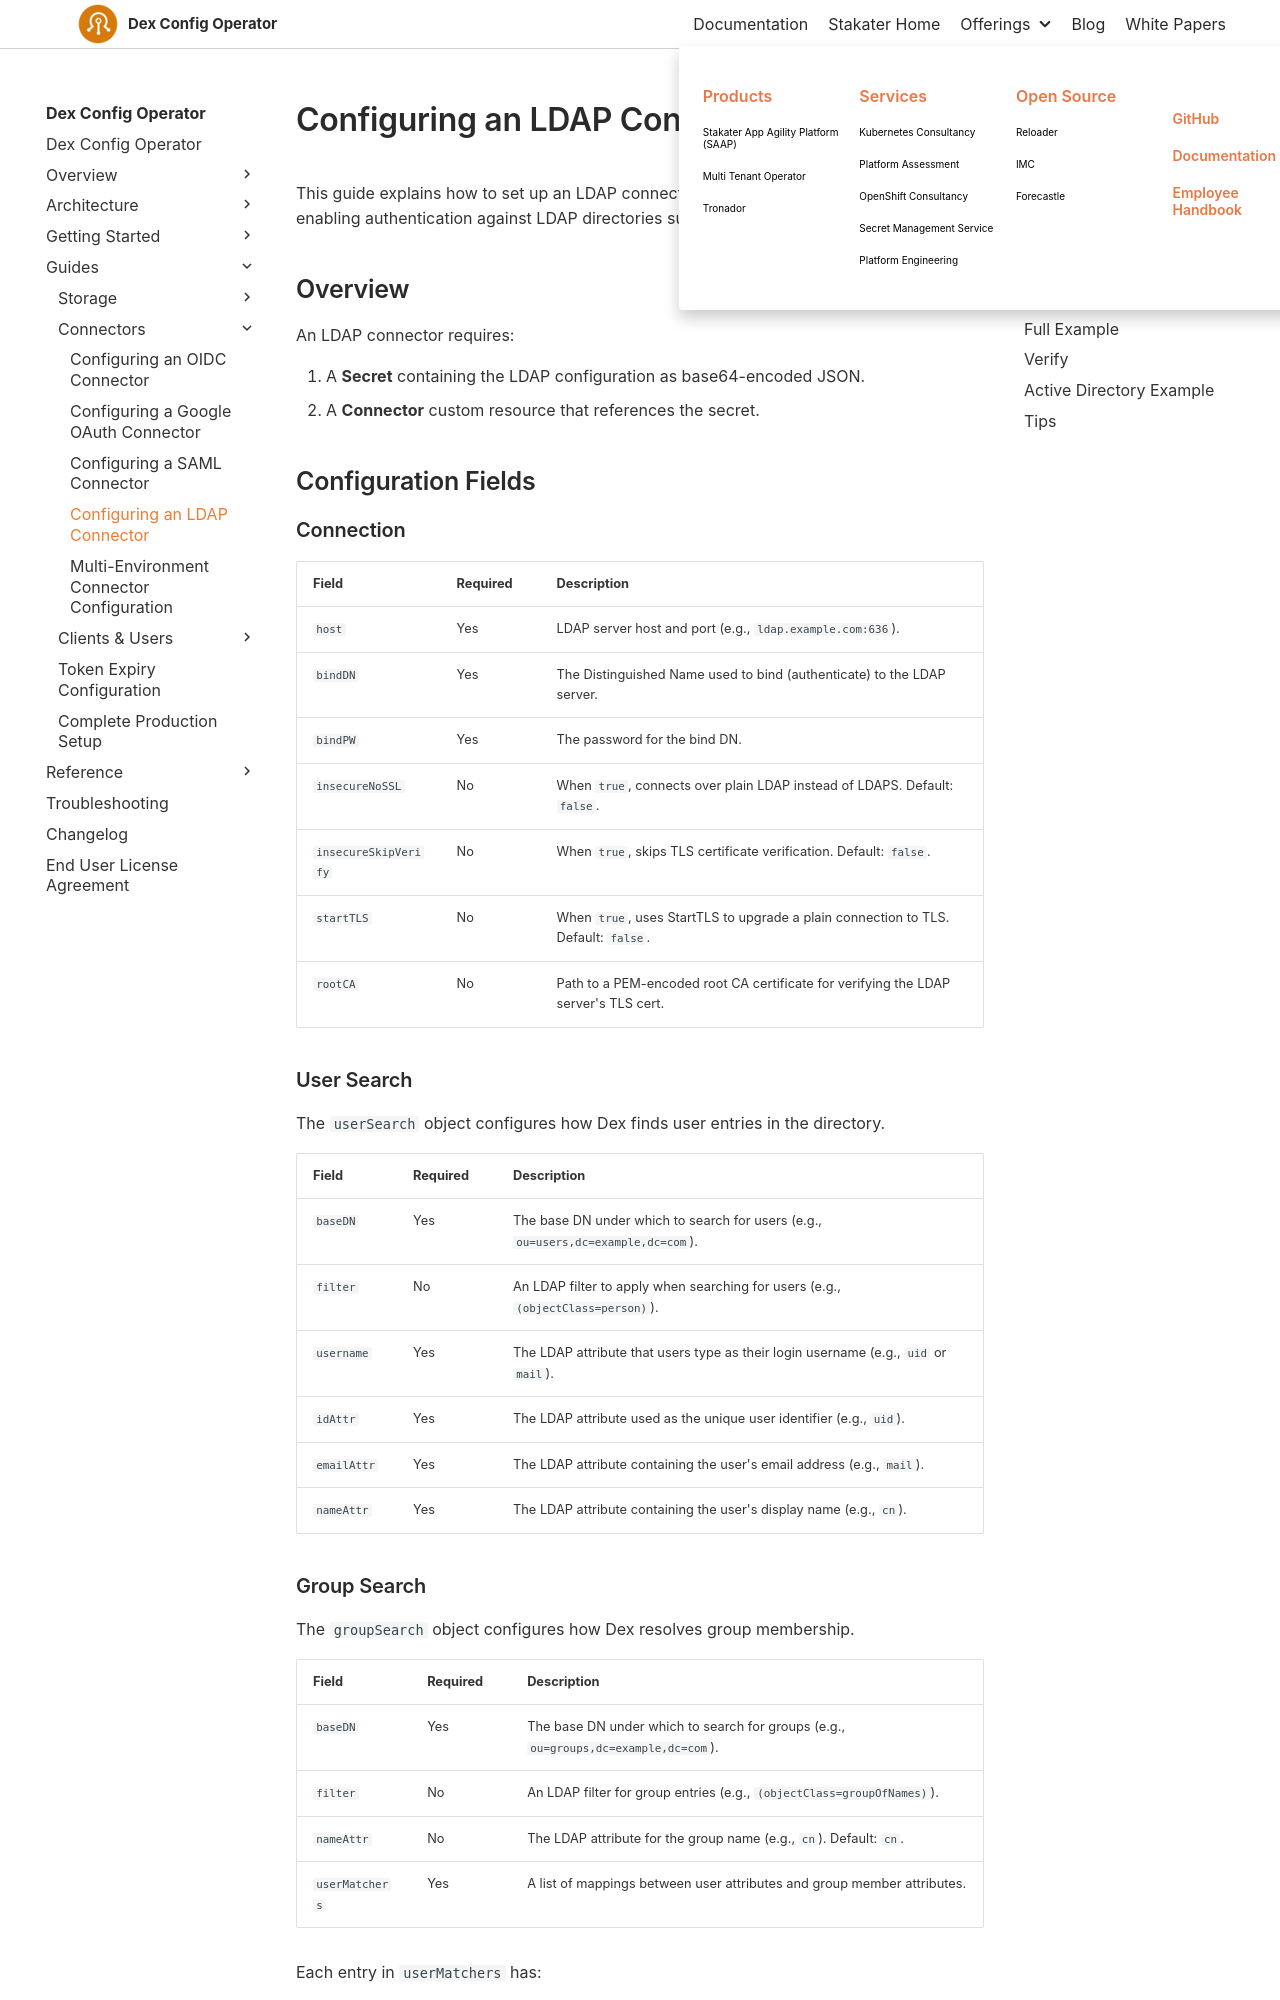

repository: stakater/dco-docs · page: 0.1/guides/ldap-connector.html · generator: mkdocs

# Configuring an LDAP Connector

This guide explains how to set up an LDAP connector with the Dex Config Operator, enabling authentication against LDAP directories such as OpenLDAP or Active Directory.

## Overview

An LDAP connector requires:

1. A **Secret** containing the LDAP configuration as base64-encoded JSON.
1. A **Connector** custom resource that references the secret.

## Configuration Fields

### Connection

| Field                | Required | Description                                                                              |
|----------------------|----------|------------------------------------------------------------------------------------------|
| `host`               | Yes      | LDAP server host and port (e.g., `ldap.example.com:636`).                                |
| `bindDN`             | Yes      | The Distinguished Name used to bind (authenticate) to the LDAP server.                   |
| `bindPW`             | Yes      | The password for the bind DN.                                                            |
| `insecureNoSSL`      | No       | When `true`, connects over plain LDAP instead of LDAPS. Default: `false`.                |
| `insecureSkipVerify` | No       | When `true`, skips TLS certificate verification. Default: `false`.                       |
| `startTLS`           | No       | When `true`, uses StartTLS to upgrade a plain connection to TLS. Default: `false`.       |
| `rootCA`             | No       | Path to a PEM-encoded root CA certificate for verifying the LDAP server's TLS cert.      |

### User Search

The `userSearch` object configures how Dex finds user entries in the directory.

| Field        | Required | Description                                                                            |
|--------------|----------|----------------------------------------------------------------------------------------|
| `baseDN`     | Yes      | The base DN under which to search for users (e.g., `ou=users,dc=example,dc=com`).      |
| `filter`     | No       | An LDAP filter to apply when searching for users (e.g., `(objectClass=person)`).        |
| `username`   | Yes      | The LDAP attribute that users type as their login username (e.g., `uid` or `mail`).     |
| `idAttr`     | Yes      | The LDAP attribute used as the unique user identifier (e.g., `uid`).                    |
| `emailAttr`  | Yes      | The LDAP attribute containing the user's email address (e.g., `mail`).                  |
| `nameAttr`   | Yes      | The LDAP attribute containing the user's display name (e.g., `cn`).                     |
